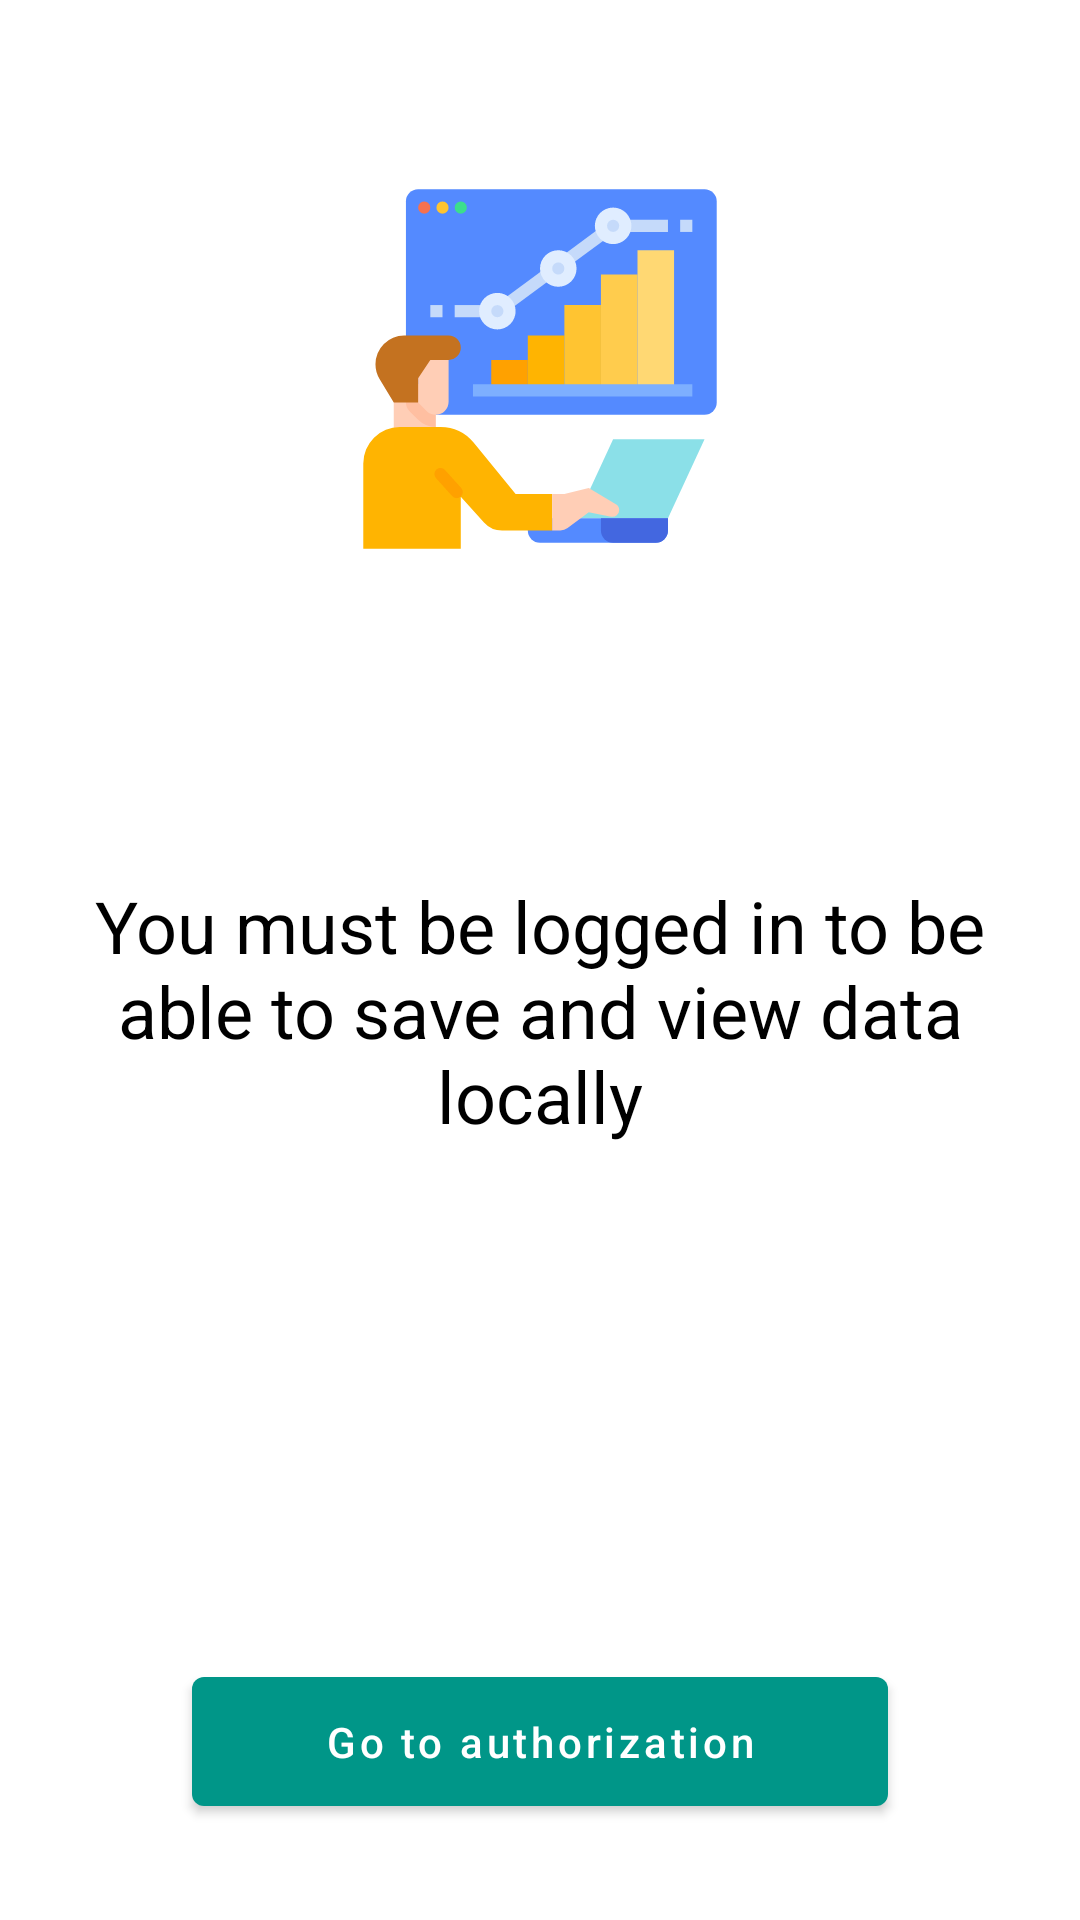

This screen was rendered from an Android layout file. Write that file and the resources it references.
<!-- AndroidManifest.xml: application theme Theme.CoinbaseMobile -->
<!-- res/layout/fragment_favorites_for_guests.xml -->
<?xml version="1.0" encoding="utf-8"?>
<LinearLayout xmlns:android="http://schemas.android.com/apk/res/android"
    android:layout_width="match_parent"
    android:orientation="vertical"
    android:background="@color/white"
    android:id="@+id/fragment_favorites_guest_mode"
    android:layout_height="match_parent">

    <View
        android:layout_width="match_parent"
        android:layout_height="0dp"
        android:layout_weight="1" />

    <ImageView
        android:layout_width="130dp"
        android:layout_height="130dp"
        android:layout_gravity="center_horizontal"
        android:src="@drawable/ic_monitoring" />

    <View
        android:layout_width="match_parent"
        android:layout_height="0dp"
        android:layout_weight="1" />

    <TextView
        android:id="@+id/savedRepositoryTitle"
        android:layout_width="wrap_content"
        android:layout_height="wrap_content"
        android:layout_gravity="center_horizontal"
        android:layout_marginStart="12dp"
        android:layout_marginEnd="12dp"
        android:layout_marginTop="12dp"
        android:gravity="center"
        android:text=""
        android:textColor="@color/black"
        android:textSize="18sp" />

    <TextView
        android:id="@+id/emptySaveRepoSupportText"
        android:layout_width="wrap_content"
        android:layout_height="wrap_content"
        android:layout_gravity="center_horizontal"
        android:layout_marginStart="24dp"
        android:layout_marginTop="12dp"
        android:layout_marginEnd="24dp"
        android:gravity="center"
        android:text="@string/text_stub_favorites_guest_mode"
        android:textColor="@color/black"
        android:textSize="24sp" />

    <View
        android:layout_width="match_parent"
        android:layout_height="0dp"
        android:layout_weight="3" />

    <com.google.android.material.button.MaterialButton
        android:id="@+id/toAuthBtn"
        android:layout_width="match_parent"
        android:layout_height="55dp"
        android:layout_gravity="bottom"
        android:layout_marginStart="64dp"
        android:layout_marginEnd="64dp"
        android:layout_marginBottom="32dp"
        android:text="@string/btn_text_to_sign_in"
        android:textAllCaps="false" />

</LinearLayout>
<!-- resources referenced by this layout -->
<resources>
  <color name="black">#FF000000</color>
  <color name="white">#FFFFFFFF</color>
  <!-- drawable ic_monitoring: vector/xml drawable (drawable, 4440 chars, omitted) -->
  <string name="btn_text_to_sign_in">Go to authorization</string>
  <string name="text_stub_favorites_guest_mode">You must be logged in to be able to save and view data locally</string>
  <style name="Theme.CoinbaseMobile" parent="Theme.MaterialComponents.DayNight.NoActionBar">
  
          
          <item name="colorPrimary">@color/main_green</item>
          <item name="colorPrimaryVariant">#7A009688</item>
          <item name="colorOnPrimary">@color/white</item>
  
  
          
          <item name="colorSecondary">#FFC107</item>
          <item name="colorSecondaryVariant">#FF9800</item>
          <item name="colorOnSecondary">@color/black</item>
          
          <item name="android:statusBarColor" tools:targetApi="l">?attr/colorPrimaryVariant</item>
          
      </style>
  <color name="main_green">#009688</color>
</resources>
